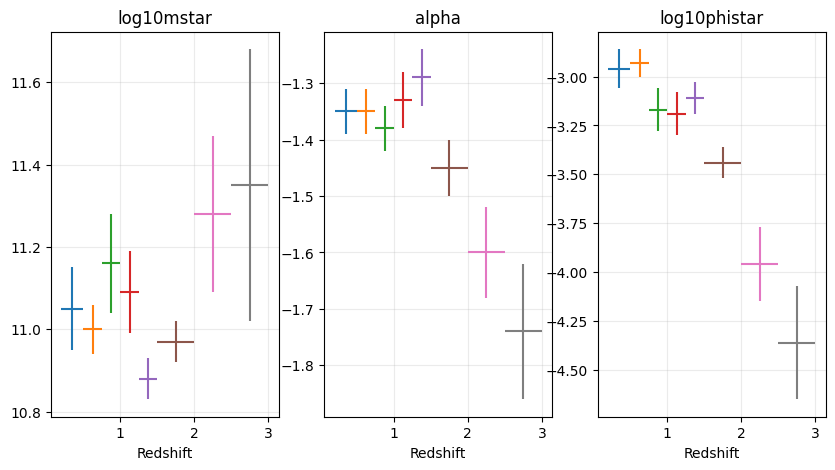

Here is the Python script that generated this plot:
import os
# import warnings
from pathlib import Path
import numpy as np
import matplotlib.pyplot as plt
import matplotlib as mpl

# Silence annoying numpy errors
np.seterr(divide='ignore', invalid='ignore', over='ignore')
# warnings.filterwarnings("ignore", category=UserWarning)

# Plotting settings
mpl.rc('font', **{'family': 'serif', 'sans-serif': ['Times'], 'size': 15})
mpl.rc('lines', solid_capstyle='round')
mpl.rc('mathtext', fontset='cm')
mpl.style.use('default')   # avoid dark backgrounds from dark theme vscode
plt.rcParams.update({'grid.alpha': 0.5})


data = {
    0: {
        'z': [0.2, 0.5],
        'log10mstar': [11.05, 0.1],    # log10(M/Msol)
        'alpha': [-1.35, 0.04],
        'log10phistar': [-2.96, 0.10]  # log10(Phi / Mpc^-3 / dex)
    },
    1: {
        'z': [0.5, 0.75],
        'log10mstar': [11.00, 0.06],    # log10(M/Msol)
        'alpha': [-1.35, 0.04],
        'log10phistar': [-2.93, 0.07]  # log10(Phi / Mpc^-3 / dex)
    },
    2: {
        'z': [0.75, 1.00],
        'log10mstar': [11.16, 0.12],    # log10(M/Msol)
        'alpha': [-1.38, 0.04],
        'log10phistar': [-3.17, 0.11]  # log10(Phi / Mpc^-3 / dex)
    },
    3: {
        'z': [1.00, 1.25],
        'log10mstar': [11.09, 0.10],    # log10(M/Msol)
        'alpha': [-1.33, 0.05],
        'log10phistar': [-3.19, 0.11]  # log10(Phi / Mpc^-3 / dex)
    },
    4: {
        'z': [1.25, 1.50],
        'log10mstar': [10.88, 0.05],    # log10(M/Msol)
        'alpha': [-1.29, 0.05],
        'log10phistar': [-3.11, 0.08]  # log10(Phi / Mpc^-3 / dex)
    },
    5: {
        'z': [1.50, 2.00],
        'log10mstar': [10.97, 0.05],    # log10(M/Msol)
        'alpha': [-1.45, 0.05],
        'log10phistar': [-3.44, 0.08]  # log10(Phi / Mpc^-3 / dex)
    },
    6: {
        'z': [2.00, 2.50],
        'log10mstar': [11.28, 0.19],    # log10(M/Msol)
        'alpha': [-1.60, 0.08],
        'log10phistar': [-3.96, 0.19]  # log10(Phi / Mpc^-3 / dex)
    },
    7: {
        'z': [2.50, 3.00],
        'log10mstar': [11.35, 0.33],    # log10(M/Msol)
        'alpha': [-1.74, 0.12],
        'log10phistar': [-4.36, 0.29]  # log10(Phi / Mpc^-3 / dex)
    },    
}

keys = list(data[0].keys())
print(f"{keys=}")
keys.pop(keys.index('z'))
fig, axes = plt.subplots(figsize=[10, 5], ncols=3)

for ii, vals in enumerate(data.values()):
    zbin = vals['z']
    zave = np.mean(zbin)
    zwid = np.diff(zbin)/2.0
    print(zave, zwid)
    for jj, (key, ax) in enumerate(zip(keys, axes)):
        val = vals[key]
        ax.errorbar(zave, val[0], xerr=zwid, yerr=val[1])
        if ii == 0:
            ax.set(xlabel='Redshift', title=key)
            ax.grid(True, alpha=0.25)

plt.show()